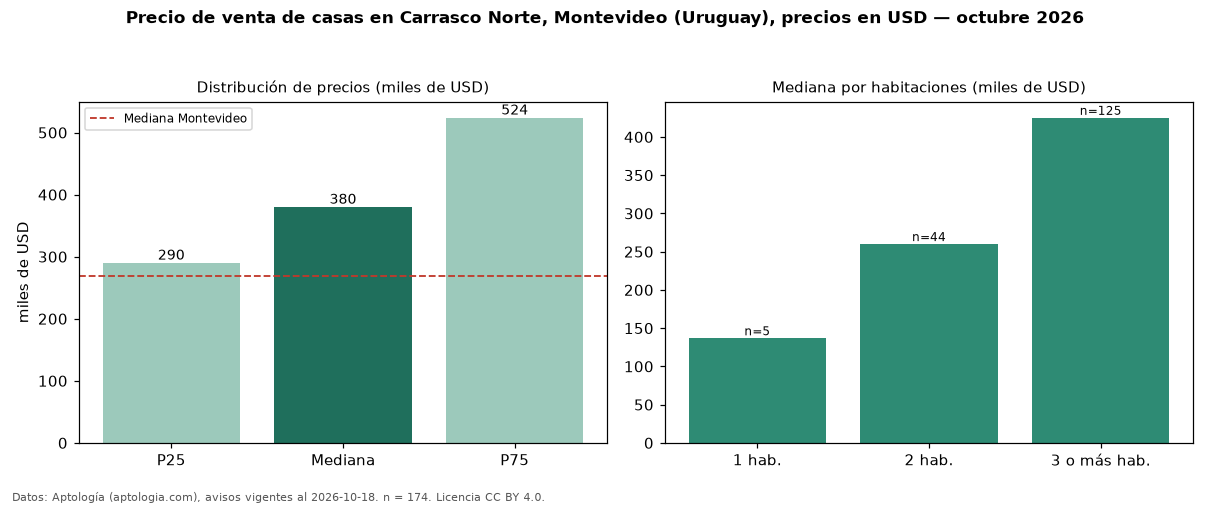

The file beside this chart, header and first rows:
seccion, metrica, valor, moneda, n
precio, p25, 290000, USD, 174
precio, mediana, 380000, USD, 174
precio, p75, 523750, USD, 174
precio, minimo, 82000, USD, 174
precio, maximo, 1290000, USD, 174
m2, mediana_precio_m2, 2970, USD, 171
m2, area_mediana_m2, 143.0, m2, 171
banos, mediana_banos, 2.0, , 
parqueadero, pct_con_parqueadero, 100.0, %, 136
habitaciones, 1, 136800, USD, 5
habitaciones, 2, 260000, USD, 44
habitaciones, 3+, 425000, USD, 125
ciudad, mediana_ciudad_referencia, 269000, USD, 
ciudad, mediana_m2_ciudad, 1626, USD, 
fuente, fecha_datos, 2026-10-18, , 
fuente, atribucion, https://www.aptologia.com/uy/venta/monte…, , 
fuente, licencia, CC BY 4.0, , 
